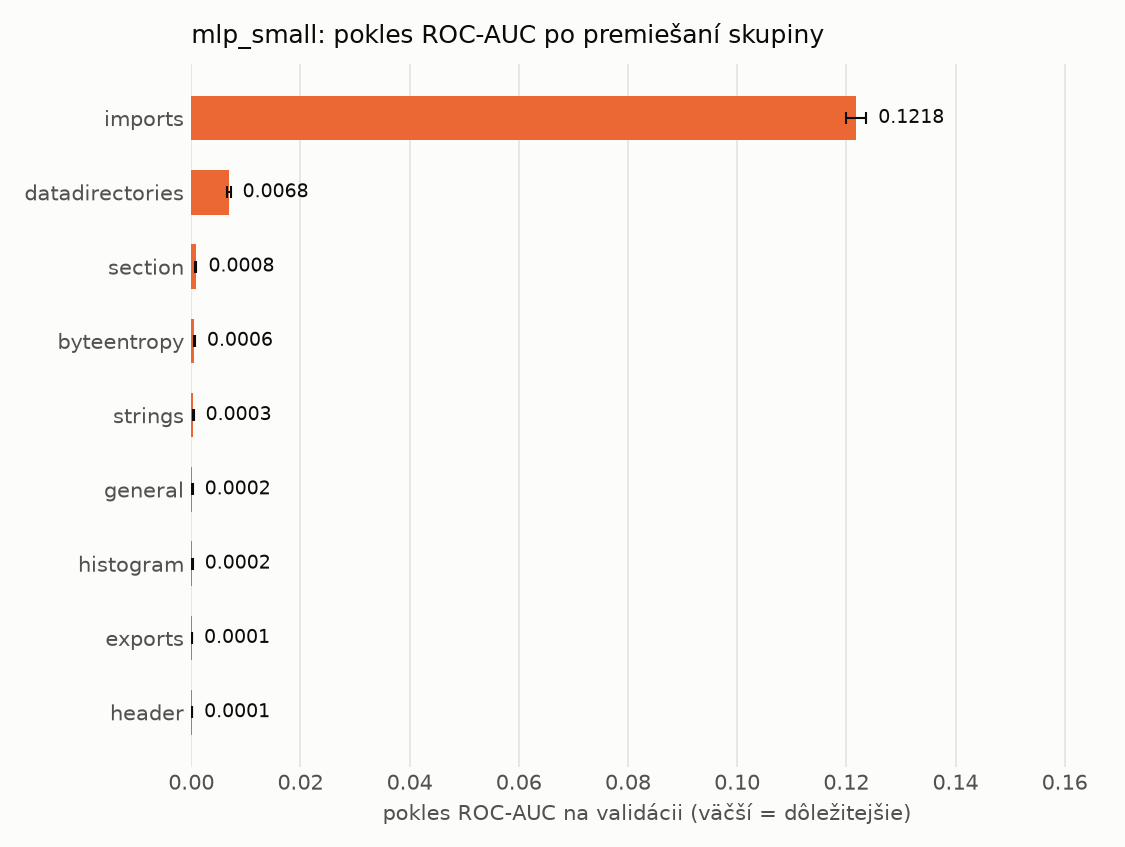

The file beside this chart, header and first rows:
name, n_features, auc_drop_mean, auc_drop_std, base_auc
imports, 1280, 0.1218, 0.001847, 0.9991
datadirectories, 30, 0.006844, 0.0003467, 0.9991
section, 255, 0.0008386, 0.0001039, 0.9991
byteentropy, 256, 0.0005557, 0.0001084, 0.9991
strings, 104, 0.0003396, 7.678838438650864e-05, 0.9991
general, 10, 0.0002043, 4.8012743936300794e-05, 0.9991
histogram, 256, 0.0001866, 7.391698156755621e-05, 0.9991
exports, 128, 0.0001235, 1.1613298043415035e-05, 0.9991
header, 62, 0.0001161, 3.356057482619953e-05, 0.9991
